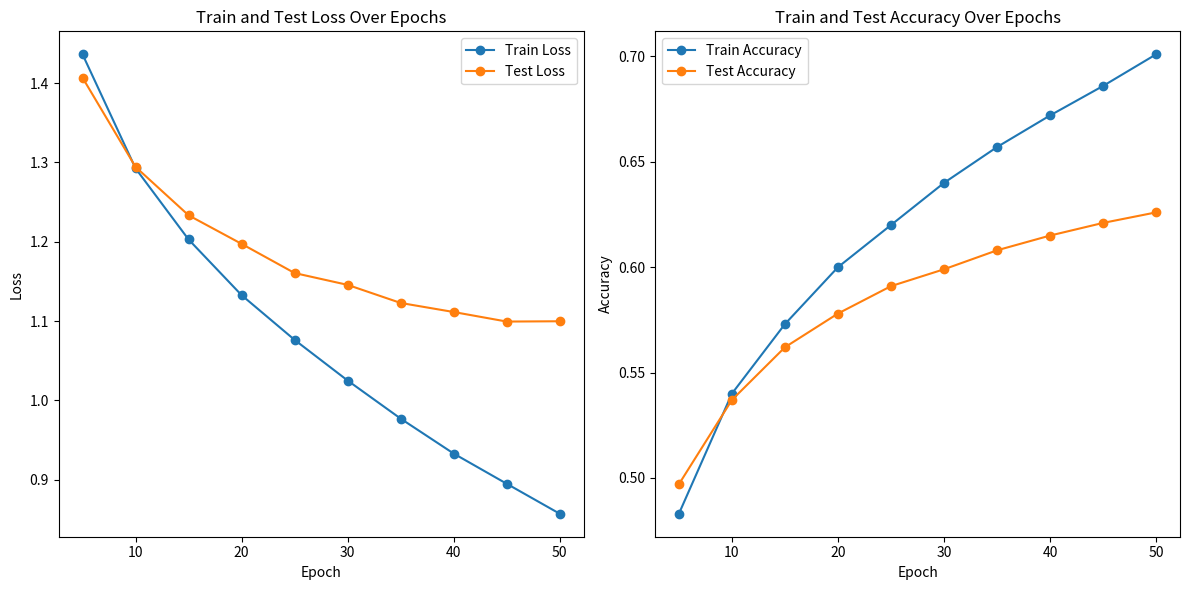

Here is the Python script that generated this plot:
import pandas as pd
import matplotlib.pyplot as plt

# Create a DataFrame with the given data
data = {
    # Fig 1
    # "Epoch": [5, 10, 15, 20, 25, 30, 35, 40, 45, 50],
    # "Train Loss": [1.46215, 1.31225, 1.20283, 1.12479, 1.06343, 1.01086, 0.95988, 0.91716, 0.87730, 0.84147],
    # "Train Accuracy": [0.474, 0.530, 0.572, 0.601, 0.626, 0.644, 0.664, 0.678, 0.693, 0.705],
    # "Test Loss": [1.43558, 1.31740, 1.23026, 1.19395, 1.15490, 1.12613, 1.10565, 1.08289, 1.09199, 1.07088],
    # "Test Accuracy": [0.482, 0.527, 0.562, 0.574, 0.594, 0.606, 0.613, 0.621, 0.624, 0.634]data_new = {

    #  Fig 2
    # "Epoch": [5, 10, 15, 20, 25, 30, 35, 40, 45, 50],
    # "Train Loss": [1.43287, 1.29966, 1.20132, 1.11655, 1.05073, 0.99745, 0.95247, 0.91179, 0.87382, 0.83893],
    # "Train Accuracy": [0.487, 0.536, 0.577, 0.606, 0.631, 0.650, 0.667, 0.681, 0.695, 0.706],
    # "Test Loss": [1.42261, 1.31891, 1.23241, 1.16399, 1.13622, 1.11475, 1.09289, 1.08491, 1.07778, 1.07877],
    # "Test Accuracy": [0.484, 0.527, 0.563, 0.590, 0.601, 0.613, 0.622, 0.629, 0.629, 0.628]

    "Epoch": [5, 10, 15, 20, 25, 30, 35, 40, 45, 50],
    "Train Loss": [1.43633, 1.29252, 1.20283, 1.13262, 1.07623, 1.02497, 0.97694, 0.93288, 0.89482, 0.85701],
    "Train Accuracy": [0.483, 0.540, 0.573, 0.600, 0.620, 0.640, 0.657, 0.672, 0.686, 0.701],
    "Test Loss": [1.40690, 1.29435, 1.23333, 1.19731, 1.16050, 1.14559, 1.12279, 1.11137, 1.09934, 1.09972],
    "Test Accuracy": [0.497, 0.537, 0.562, 0.578, 0.591, 0.599, 0.608, 0.615, 0.621, 0.626]
}

df = pd.DataFrame(data)

# Plotting the data
plt.figure(figsize=(12, 6))

# Plot Train and Test Loss
plt.subplot(1, 2, 1)
plt.plot(df["Epoch"], df["Train Loss"], label="Train Loss", marker='o')
plt.plot(df["Epoch"], df["Test Loss"], label="Test Loss", marker='o')
plt.xlabel("Epoch")
plt.ylabel("Loss")
plt.title("Train and Test Loss Over Epochs")
plt.legend()

# Plot Train and Test Accuracy
plt.subplot(1, 2, 2)
plt.plot(df["Epoch"], df["Train Accuracy"], label="Train Accuracy", marker='o')
plt.plot(df["Epoch"], df["Test Accuracy"], label="Test Accuracy", marker='o')
plt.xlabel("Epoch")
plt.ylabel("Accuracy")
plt.title("Train and Test Accuracy Over Epochs")
plt.legend()

plt.tight_layout()
plt.show()
